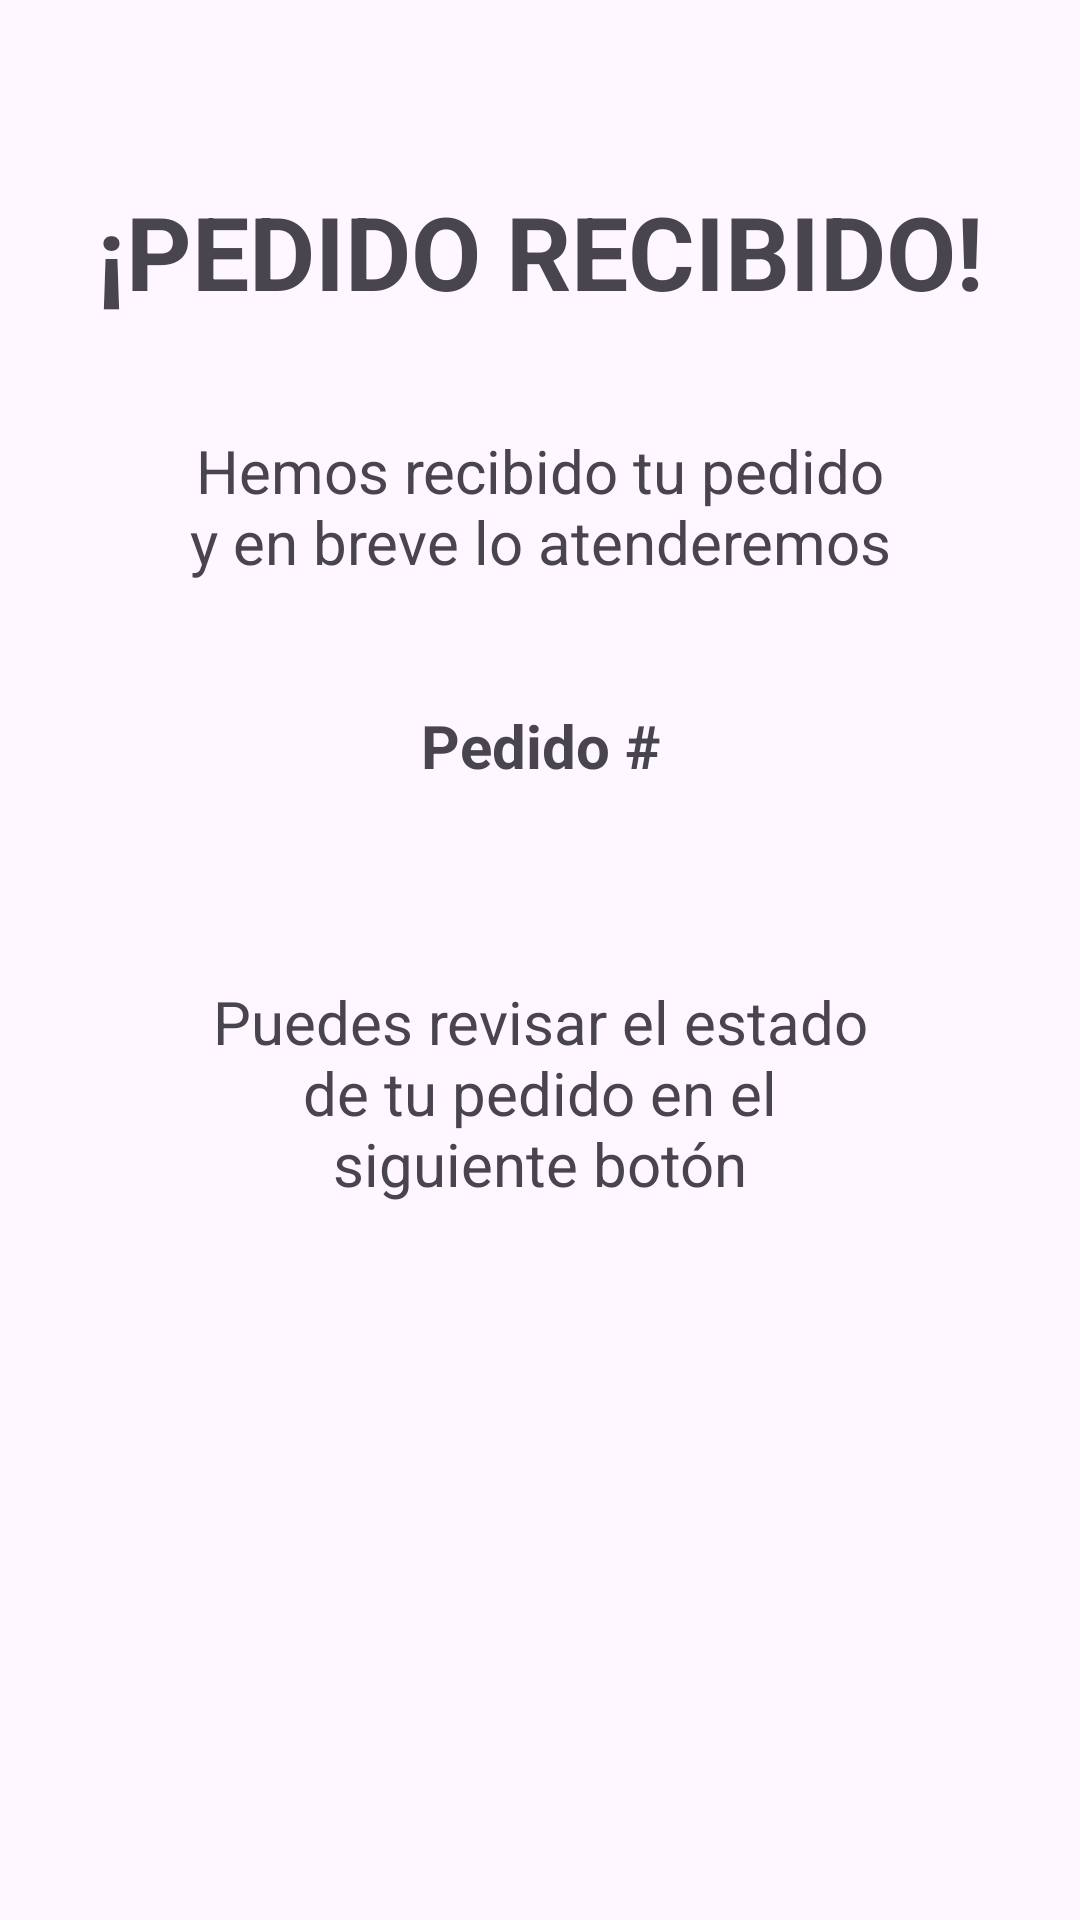

This screen was rendered from an Android layout file. Write that file and the resources it references.
<!-- AndroidManifest.xml: application theme Theme.JuncoMarinoApp -->
<!-- res/layout/fragment_mostrar_pedido_finalizado.xml -->
<?xml version="1.0" encoding="utf-8"?>
<androidx.constraintlayout.widget.ConstraintLayout xmlns:android="http://schemas.android.com/apk/res/android"
    xmlns:app="http://schemas.android.com/apk/res-auto"
    xmlns:tools="http://schemas.android.com/tools"
    android:layout_width="match_parent"
    android:layout_height="match_parent">


    <TextView
        android:id="@+id/textView5"
        android:layout_width="0dp"
        android:layout_height="wrap_content"
        android:layout_marginStart="27dp"
        android:layout_marginTop="61dp"
        android:layout_marginEnd="27dp"
        android:layout_marginBottom="37dp"
        android:text="¡PEDIDO RECIBIDO!"
        android:textAlignment="center"
        android:textSize="34sp"
        android:textStyle="bold"
        app:layout_constraintBottom_toTopOf="@+id/textView6"
        app:layout_constraintEnd_toEndOf="parent"
        app:layout_constraintStart_toStartOf="parent"
        app:layout_constraintTop_toTopOf="parent" />

    <TextView
        android:id="@+id/textView6"
        android:layout_width="0dp"
        android:layout_height="wrap_content"
        android:layout_marginStart="60dp"
        android:layout_marginEnd="60dp"
        android:layout_marginBottom="41dp"
        android:text="Hemos recibido tu pedido y en breve lo atenderemos"
        android:textAlignment="center"
        android:textSize="20sp"
        app:layout_constraintBottom_toTopOf="@+id/tvNumPedido"
        app:layout_constraintEnd_toEndOf="parent"
        app:layout_constraintStart_toStartOf="parent"
        app:layout_constraintTop_toBottomOf="@+id/textView5" />

    <TextView
        android:id="@+id/textView7"
        android:layout_width="0dp"
        android:layout_height="wrap_content"
        android:layout_marginStart="64dp"
        android:layout_marginEnd="64dp"
        android:layout_marginBottom="48dp"
        android:text="Puedes revisar el estado de tu pedido en el siguiente botón"
        android:textAlignment="center"
        android:textSize="20sp"
        app:layout_constraintBottom_toTopOf="@+id/btnVerEstadoPedido"
        app:layout_constraintEnd_toEndOf="parent"
        app:layout_constraintStart_toStartOf="parent"
        app:layout_constraintTop_toBottomOf="@+id/tvNumPedido" />

    <TextView
        android:id="@+id/tvNumPedido"
        android:layout_width="0dp"
        android:layout_height="wrap_content"
        android:layout_marginStart="64dp"
        android:layout_marginEnd="64dp"
        android:layout_marginBottom="65dp"
        android:text="Pedido #"
        android:textAlignment="center"
        android:textSize="20sp"
        android:textStyle="bold"
        app:layout_constraintBottom_toTopOf="@+id/textView7"
        app:layout_constraintEnd_toEndOf="parent"
        app:layout_constraintStart_toStartOf="parent"
        app:layout_constraintTop_toBottomOf="@+id/textView6" />

    <Button
        android:id="@+id/btnVerEstadoPedido"
        android:layout_width="251dp"
        android:layout_height="0dp"
        android:layout_marginBottom="237dp"
        android:backgroundTint="@color/blue"
        android:text="VER ESTADO DEL PEDIDO"
        android:textColorLink="@color/design_default_color_primary"
        app:layout_constraintBottom_toBottomOf="parent"
        app:layout_constraintEnd_toEndOf="parent"
        app:layout_constraintStart_toStartOf="parent"
        app:layout_constraintTop_toBottomOf="@+id/textView7" />
</androidx.constraintlayout.widget.ConstraintLayout>
<!-- resources referenced by this layout -->
<resources>
  <color name="blue">#004A9F</color>
  <style name="Theme.JuncoMarinoApp" parent="Base.Theme.JuncoMarinoApp" />
  <style name="Base.Theme.JuncoMarinoApp" parent="Theme.Material3.DayNight.NoActionBar">
          
          
      </style>
</resources>
